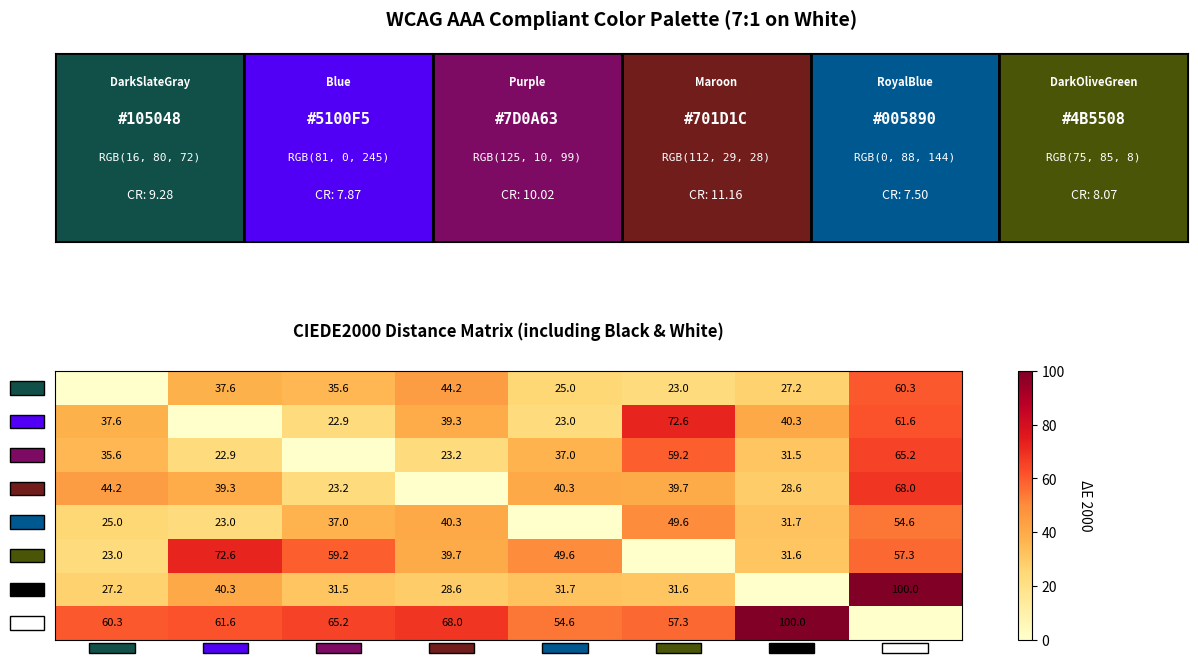

Python code for this plot:
#!/usr/bin/env python3
"""
Generate WCAG-compliant color palettes with maximal CIEDE2000 distance.
"""

import numpy as np
import matplotlib.pyplot as plt
from matplotlib.patches import Rectangle
from scipy.optimize import differential_evolution
import itertools


def rgb_to_xyz(rgb):
    """Convert RGB (0-255) to XYZ color space."""
    rgb_normalized = rgb / 255.0
    
    def adjust(channel):
        if channel <= 0.04045:
            return channel / 12.92
        else:
            return ((channel + 0.055) / 1.055) ** 2.4
    
    r, g, b = [adjust(c) for c in rgb_normalized]
    
    # RGB to XYZ conversion matrix (sRGB D65)
    x = r * 0.4124564 + g * 0.3575761 + b * 0.1804375
    y = r * 0.2126729 + g * 0.7151522 + b * 0.0721750
    z = r * 0.0193339 + g * 0.1191920 + b * 0.9503041
    
    return np.array([x * 100, y * 100, z * 100])


def xyz_to_lab(xyz):
    """Convert XYZ to LAB color space."""
    # D65 reference white
    ref_x, ref_y, ref_z = 95.047, 100.000, 108.883
    
    x = xyz[0] / ref_x
    y = xyz[1] / ref_y
    z = xyz[2] / ref_z
    
    def f(t):
        delta = 6/29
        if t > delta**3:
            return t**(1/3)
        else:
            return t / (3 * delta**2) + 4/29
    
    fx = f(x)
    fy = f(y)
    fz = f(z)
    
    L = 116 * fy - 16
    a = 500 * (fx - fy)
    b = 200 * (fy - fz)
    
    return np.array([L, a, b])


def rgb_to_lab(rgb):
    """Convert RGB (0-255) to LAB color space."""
    xyz = rgb_to_xyz(rgb)
    return xyz_to_lab(xyz)


def delta_e_cie2000(lab1, lab2):
    """Calculate CIEDE2000 color difference."""
    L1, a1, b1 = lab1
    L2, a2, b2 = lab2
    
    # Calculate C and h
    C1 = np.sqrt(a1**2 + b1**2)
    C2 = np.sqrt(a2**2 + b2**2)
    
    C_bar = (C1 + C2) / 2
    
    G = 0.5 * (1 - np.sqrt(C_bar**7 / (C_bar**7 + 25**7)))
    
    a1_prime = a1 * (1 + G)
    a2_prime = a2 * (1 + G)
    
    C1_prime = np.sqrt(a1_prime**2 + b1**2)
    C2_prime = np.sqrt(a2_prime**2 + b2**2)
    
    h1_prime = np.arctan2(b1, a1_prime) % (2 * np.pi)
    h2_prime = np.arctan2(b2, a2_prime) % (2 * np.pi)
    
    # Calculate differences
    delta_L_prime = L2 - L1
    delta_C_prime = C2_prime - C1_prime
    
    if C1_prime * C2_prime == 0:
        delta_h_prime = 0
    else:
        delta_h = h2_prime - h1_prime
        if abs(delta_h) <= np.pi:
            delta_h_prime = delta_h
        elif delta_h > np.pi:
            delta_h_prime = delta_h - 2 * np.pi
        else:
            delta_h_prime = delta_h + 2 * np.pi
    
    delta_H_prime = 2 * np.sqrt(C1_prime * C2_prime) * np.sin(delta_h_prime / 2)
    
    # Calculate mean values
    L_bar_prime = (L1 + L2) / 2
    C_bar_prime = (C1_prime + C2_prime) / 2
    
    if C1_prime * C2_prime == 0:
        h_bar_prime = h1_prime + h2_prime
    else:
        h_sum = h1_prime + h2_prime
        h_diff = abs(h1_prime - h2_prime)
        if h_diff <= np.pi:
            h_bar_prime = h_sum / 2
        elif h_sum < 2 * np.pi:
            h_bar_prime = (h_sum + 2 * np.pi) / 2
        else:
            h_bar_prime = (h_sum - 2 * np.pi) / 2
    
    T = (1 - 0.17 * np.cos(h_bar_prime - np.pi/6) +
         0.24 * np.cos(2 * h_bar_prime) +
         0.32 * np.cos(3 * h_bar_prime + np.pi/30) -
         0.20 * np.cos(4 * h_bar_prime - 63*np.pi/180))
    
    delta_theta = (30 * np.pi / 180) * np.exp(-((h_bar_prime - 275*np.pi/180) / (25*np.pi/180))**2)
    
    R_C = 2 * np.sqrt(C_bar_prime**7 / (C_bar_prime**7 + 25**7))
    
    S_L = 1 + (0.015 * (L_bar_prime - 50)**2) / np.sqrt(20 + (L_bar_prime - 50)**2)
    S_C = 1 + 0.045 * C_bar_prime
    S_H = 1 + 0.015 * C_bar_prime * T
    
    R_T = -np.sin(2 * delta_theta) * R_C
    
    # Calculate final delta E
    delta_E = np.sqrt(
        (delta_L_prime / S_L)**2 +
        (delta_C_prime / S_C)**2 +
        (delta_H_prime / S_H)**2 +
        R_T * (delta_C_prime / S_C) * (delta_H_prime / S_H)
    )
    
    return delta_E


def calculate_luminance(rgb):
    """Calculate relative luminance for contrast ratio."""
    rgb_normalized = rgb / 255.0
    
    def adjust(channel):
        if channel <= 0.03928:
            return channel / 12.92
        else:
            return ((channel + 0.055) / 1.055) ** 2.4
    
    r, g, b = [adjust(c) for c in rgb_normalized]
    return 0.2126 * r + 0.7152 * g + 0.0722 * b


def contrast_ratio(rgb1, rgb2):
    """Calculate contrast ratio between two RGB colors."""
    l1 = calculate_luminance(rgb1)
    l2 = calculate_luminance(rgb2)
    lighter = max(l1, l2)
    darker = min(l1, l2)
    return (lighter + 0.05) / (darker + 0.05)


def meets_wcag_aa_large(rgb, background=np.array([255, 255, 255])):
    """Check if color meets WCAG AAA (7:1) against background."""
    ratio = contrast_ratio(rgb, background)
    return ratio >= 7.0


def generate_candidate_colors(n_samples=1000):
    """Generate candidate colors that meet WCAG contrast requirements."""
    candidates = []
    white_bg = np.array([255, 255, 255])
    
    # Sample from RGB space and filter by contrast
    for _ in range(n_samples):
        rgb = np.random.randint(0, 256, 3)
        if meets_wcag_aa_large(rgb, white_bg):
            candidates.append(rgb)
    
    return np.array(candidates)


# HTML/CSS color names with their RGB values
HTML_COLORS = {
    'AliceBlue': (240, 248, 255), 'AntiqueWhite': (250, 235, 215), 'Aqua': (0, 255, 255),
    'Aquamarine': (127, 255, 212), 'Azure': (240, 255, 255), 'Beige': (245, 245, 220),
    'Bisque': (255, 228, 196), 'Black': (0, 0, 0), 'BlanchedAlmond': (255, 235, 205),
    'Blue': (0, 0, 255), 'BlueViolet': (138, 43, 226), 'Brown': (165, 42, 42),
    'BurlyWood': (222, 184, 135), 'CadetBlue': (95, 158, 160), 'Chartreuse': (127, 255, 0),
    'Chocolate': (210, 105, 30), 'Coral': (255, 127, 80), 'CornflowerBlue': (100, 149, 237),
    'Cornsilk': (255, 248, 220), 'Crimson': (220, 20, 60), 'Cyan': (0, 255, 255),
    'DarkBlue': (0, 0, 139), 'DarkCyan': (0, 139, 139), 'DarkGoldenRod': (184, 134, 11),
    'DarkGray': (169, 169, 169), 'DarkGreen': (0, 100, 0), 'DarkKhaki': (189, 183, 107),
    'DarkMagenta': (139, 0, 139), 'DarkOliveGreen': (85, 107, 47), 'DarkOrange': (255, 140, 0),
    'DarkOrchid': (153, 50, 204), 'DarkRed': (139, 0, 0), 'DarkSalmon': (233, 150, 122),
    'DarkSeaGreen': (143, 188, 143), 'DarkSlateBlue': (72, 61, 139), 'DarkSlateGray': (47, 79, 79),
    'DarkTurquoise': (0, 206, 209), 'DarkViolet': (148, 0, 211), 'DeepPink': (255, 20, 147),
    'DeepSkyBlue': (0, 191, 255), 'DimGray': (105, 105, 105), 'DodgerBlue': (30, 144, 255),
    'FireBrick': (178, 34, 34), 'FloralWhite': (255, 250, 240), 'ForestGreen': (34, 139, 34),
    'Fuchsia': (255, 0, 255), 'Gainsboro': (220, 220, 220), 'GhostWhite': (248, 248, 255),
    'Gold': (255, 215, 0), 'GoldenRod': (218, 165, 32), 'Gray': (128, 128, 128),
    'Green': (0, 128, 0), 'GreenYellow': (173, 255, 47), 'HoneyDew': (240, 255, 240),
    'HotPink': (255, 105, 180), 'IndianRed': (205, 92, 92), 'Indigo': (75, 0, 130),
    'Ivory': (255, 255, 240), 'Khaki': (240, 230, 140), 'Lavender': (230, 230, 250),
    'LavenderBlush': (255, 240, 245), 'LawnGreen': (124, 252, 0), 'LemonChiffon': (255, 250, 205),
    'LightBlue': (173, 216, 230), 'LightCoral': (240, 128, 128), 'LightCyan': (224, 255, 255),
    'LightGoldenRodYellow': (250, 250, 210), 'LightGray': (211, 211, 211), 'LightGreen': (144, 238, 144),
    'LightPink': (255, 182, 193), 'LightSalmon': (255, 160, 122), 'LightSeaGreen': (32, 178, 170),
    'LightSkyBlue': (135, 206, 250), 'LightSlateGray': (119, 136, 153), 'LightSteelBlue': (176, 196, 222),
    'LightYellow': (255, 255, 224), 'Lime': (0, 255, 0), 'LimeGreen': (50, 205, 50),
    'Linen': (250, 240, 230), 'Magenta': (255, 0, 255), 'Maroon': (128, 0, 0),
    'MediumAquaMarine': (102, 205, 170), 'MediumBlue': (0, 0, 205), 'MediumOrchid': (186, 85, 211),
    'MediumPurple': (147, 112, 219), 'MediumSeaGreen': (60, 179, 113), 'MediumSlateBlue': (123, 104, 238),
    'MediumSpringGreen': (0, 250, 154), 'MediumTurquoise': (72, 209, 204), 'MediumVioletRed': (199, 21, 133),
    'MidnightBlue': (25, 25, 112), 'MintCream': (245, 255, 250), 'MistyRose': (255, 228, 225),
    'Moccasin': (255, 228, 181), 'NavajoWhite': (255, 222, 173), 'Navy': (0, 0, 128),
    'OldLace': (253, 245, 230), 'Olive': (128, 128, 0), 'OliveDrab': (107, 142, 35),
    'Orange': (255, 165, 0), 'OrangeRed': (255, 69, 0), 'Orchid': (218, 112, 214),
    'PaleGoldenRod': (238, 232, 170), 'PaleGreen': (152, 251, 152), 'PaleTurquoise': (175, 238, 238),
    'PaleVioletRed': (219, 112, 147), 'PapayaWhip': (255, 239, 213), 'PeachPuff': (255, 218, 185),
    'Peru': (205, 133, 63), 'Pink': (255, 192, 203), 'Plum': (221, 160, 221),
    'PowderBlue': (176, 224, 230), 'Purple': (128, 0, 128), 'RebeccaPurple': (102, 51, 153),
    'Red': (255, 0, 0), 'RosyBrown': (188, 143, 143), 'RoyalBlue': (65, 105, 225),
    'SaddleBrown': (139, 69, 19), 'Salmon': (250, 128, 114), 'SandyBrown': (244, 164, 96),
    'SeaGreen': (46, 139, 87), 'SeaShell': (255, 245, 238), 'Sienna': (160, 82, 45),
    'Silver': (192, 192, 192), 'SkyBlue': (135, 206, 235), 'SlateBlue': (106, 90, 205),
    'SlateGray': (112, 128, 144), 'Snow': (255, 250, 250), 'SpringGreen': (0, 255, 127),
    'SteelBlue': (70, 130, 180), 'Tan': (210, 180, 140), 'Teal': (0, 128, 128),
    'Thistle': (216, 191, 216), 'Tomato': (255, 99, 71), 'Turquoise': (64, 224, 208),
    'Violet': (238, 130, 238), 'Wheat': (245, 222, 179), 'White': (255, 255, 255),
    'WhiteSmoke': (245, 245, 245), 'Yellow': (255, 255, 0), 'YellowGreen': (154, 205, 50)
}


def get_color_name(rgb):
    """Find the nearest HTML/CSS color name using CIEDE2000 distance."""
    target_lab = rgb_to_lab(rgb)
    
    min_distance = float('inf')
    nearest_name = None
    
    for name, html_rgb in HTML_COLORS.items():
        html_rgb_array = np.array(html_rgb)
        html_lab = rgb_to_lab(html_rgb_array)
        distance = delta_e_cie2000(target_lab, html_lab)
        
        if distance < min_distance:
            min_distance = distance
            nearest_name = name
    
    return nearest_name


def calculate_min_pairwise_distance(colors):
    """Calculate minimum pairwise CIEDE2000 distance."""
    if len(colors) < 2:
        return float('inf')
    
    lab_colors = [rgb_to_lab(color) for color in colors]
    min_dist = float('inf')
    
    for i, j in itertools.combinations(range(len(colors)), 2):
        dist = delta_e_cie2000(lab_colors[i], lab_colors[j])
        min_dist = min(min_dist, dist)
    
    return min_dist


def objective_function(flat_colors, n_colors):
    """Objective to maximize: minimum pairwise distance (negated for minimization)."""
    colors = flat_colors.reshape(n_colors, 3)
    
    # Check WCAG compliance
    white_bg = np.array([255, 255, 255])
    for color in colors:
        if not meets_wcag_aa_large(color, white_bg):
            return 1e6  # Large penalty for non-compliant colors
    
    # Calculate minimum pairwise distance between colors
    min_pairwise_dist = calculate_min_pairwise_distance(colors)
    
    # Calculate minimum distance from black
    black = np.array([0, 0, 0])
    black_lab = rgb_to_lab(black)
    min_black_dist = float('inf')
    for color in colors:
        color_lab = rgb_to_lab(color)
        dist = delta_e_cie2000(color_lab, black_lab)
        min_black_dist = min(min_black_dist, dist)
    
    # Combine objectives: prioritize pairwise distance, but also consider black distance
    # Weight pairwise distance more heavily
    combined_score = 0.8 * min_pairwise_dist + 0.2 * min_black_dist
    
    return -combined_score  # Negative because we minimize


def generate_optimal_palette(n_colors=6, n_iterations=100):
    """Generate color palette with maximal CIEDE2000 distance."""
    print(f"Generating {n_colors} WCAG-compliant colors with maximal CIEDE2000 distance...")
    print("This may take a minute...\n")
    
    # Initial guess: sample candidate colors
    candidates = generate_candidate_colors(n_samples=5000)
    
    if len(candidates) < n_colors:
        raise ValueError("Not enough WCAG-compliant colors found!")
    
    # Use diverse starting points
    indices = np.linspace(0, len(candidates) - 1, n_colors, dtype=int)
    initial_colors = candidates[indices]
    
    # Define bounds for RGB values
    bounds = [(0, 255)] * (n_colors * 3)
    
    # Run optimization
    result = differential_evolution(
        lambda x: objective_function(x, n_colors),
        bounds,
        maxiter=n_iterations,
        seed=42,
        workers=1,
        x0=initial_colors.flatten(),
        atol=0.01,
        tol=0.01
    )
    
    # Extract optimized colors
    colors = result.x.reshape(n_colors, 3).astype(int)
    colors = np.clip(colors, 0, 255)
    
    return colors


def visualize_palette(colors):
    """Visualize the color palette with information."""
    n_colors = len(colors)
    white_bg = np.array([255, 255, 255])
    
    # Create figure
    fig, axes = plt.subplots(2, 1, figsize=(12, 8), 
                            gridspec_kw={'height_ratios': [2, 1]})
    
    # Top plot: Color swatches
    ax1 = axes[0]
    ax1.set_xlim(0, n_colors)
    ax1.set_ylim(0, 1)
    ax1.set_aspect('equal')
    
    for i, color in enumerate(colors):
        rect = Rectangle((i, 0), 1, 1, facecolor=color/255.0, edgecolor='black', linewidth=2)
        ax1.add_patch(rect)
        
        # Add text information
        rgb_text = f"RGB({color[0]}, {color[1]}, {color[2]})"
        hex_text = f"#{color[0]:02X}{color[1]:02X}{color[2]:02X}"
        contrast = contrast_ratio(color, white_bg)
        color_name = get_color_name(color)
        
        # Use white or black text depending on color darkness
        text_color = 'white' if calculate_luminance(color) < 0.5 else 'black'
        
        ax1.text(i + 0.5, 0.85, color_name, ha='center', va='center', 
                fontsize=8, fontweight='bold', color=text_color, style='italic')
        ax1.text(i + 0.5, 0.65, hex_text, ha='center', va='center', 
                fontsize=11, fontweight='bold', color=text_color, family='monospace')
        ax1.text(i + 0.5, 0.45, rgb_text, ha='center', va='center', 
                fontsize=8, color=text_color, family='monospace')
        ax1.text(i + 0.5, 0.25, f"CR: {contrast:.2f}", ha='center', va='center', 
                fontsize=9, color=text_color)
    
    ax1.set_xticks([])
    ax1.set_yticks([])
    ax1.set_title("WCAG AAA Compliant Color Palette (7:1 on White)", 
                 fontsize=14, fontweight='bold', pad=20)
    
    # Bottom plot: Distance matrix including black and white
    ax2 = axes[1]
    
    # Add black and white to the color list
    black = np.array([0, 0, 0])
    white = np.array([255, 255, 255])
    extended_colors = np.vstack([colors, [black], [white]])
    n_extended = len(extended_colors)
    
    lab_colors_extended = [rgb_to_lab(color) for color in extended_colors]
    
    distance_matrix = np.zeros((n_extended, n_extended))
    for i in range(n_extended):
        for j in range(n_extended):
            if i != j:
                distance_matrix[i, j] = delta_e_cie2000(lab_colors_extended[i], lab_colors_extended[j])
    
    im = ax2.imshow(distance_matrix, cmap='YlOrRd', aspect='auto')
    
    # Create color patches for axis labels instead of text
    ax2.set_xticks(range(n_extended))
    ax2.set_yticks(range(n_extended))
    ax2.set_xticklabels([])
    ax2.set_yticklabels([])
    ax2.tick_params(length=0)
    
    # Draw color patches on the axes
    patch_size = 0.4
    for i in range(n_extended):
        # X-axis patches (top)
        color_rgb = extended_colors[i] / 255.0
        x_rect = Rectangle((i - patch_size/2, n_extended - 0.5 + 0.1), 
                           patch_size, 0.3, 
                           facecolor=color_rgb, edgecolor='black', linewidth=1,
                           clip_on=False, transform=ax2.transData)
        ax2.add_patch(x_rect)
        
        # Y-axis patches (left)
        y_rect = Rectangle((-0.5 - 0.4, i - patch_size/2), 
                           0.3, patch_size,
                           facecolor=color_rgb, edgecolor='black', linewidth=1,
                           clip_on=False, transform=ax2.transData)
        ax2.add_patch(y_rect)
    
    ax2.set_title("CIEDE2000 Distance Matrix (including Black & White)", 
                 fontsize=12, fontweight='bold', pad=25)
    
    # Add colorbar
    cbar = plt.colorbar(im, ax=ax2)
    cbar.set_label('ΔE 2000', rotation=270, labelpad=20)
    
    # Add text annotations
    for i in range(n_extended):
        for j in range(n_extended):
            if i != j:
                text = ax2.text(j, i, f'{distance_matrix[i, j]:.1f}',
                              ha="center", va="center", color="black", fontsize=8)
    
    plt.tight_layout()
    
    # Print statistics
    print("\n" + "="*70)
    print("COLOR PALETTE STATISTICS")
    print("="*70)
    
    black = np.array([0, 0, 0])
    black_lab = rgb_to_lab(black)
    
    for i, color in enumerate(colors, 1):
        hex_code = f"#{color[0]:02X}{color[1]:02X}{color[2]:02X}"
        rgb = f"RGB({color[0]:3d}, {color[1]:3d}, {color[2]:3d})"
        contrast = contrast_ratio(color, white_bg)
        color_name = get_color_name(color)
        
        # Calculate distance from black
        color_lab = rgb_to_lab(color)
        black_dist = delta_e_cie2000(color_lab, black_lab)
        
        print(f"Color {i}: {color_name}")
        print(f"  {hex_code} | {rgb}")
        print(f"  Contrast (white): {contrast:.2f}:1 | ΔE from black: {black_dist:.2f}")
    
    print("\n" + "-"*60)
    print("PAIRWISE CIEDE2000 DISTANCES:")
    print("-"*60)
    
    distances = []
    for i in range(n_colors):
        for j in range(i+1, n_colors):
            dist = distance_matrix[i, j]
            distances.append(dist)
            print(f"  C{i+1} ↔ C{j+1}: {dist:.2f}")
    
    # Calculate distances from black
    black_distances = []
    for i, color in enumerate(colors, 1):
        color_lab = rgb_to_lab(color)
        black_dist = delta_e_cie2000(color_lab, black_lab)
        black_distances.append(black_dist)
    
    print("\n" + "-"*70)
    print("SUMMARY STATISTICS:")
    print("-"*70)
    print("Pairwise distances:")
    print(f"  Minimum: {min(distances):.2f}")
    print(f"  Maximum: {max(distances):.2f}")
    print(f"  Average: {np.mean(distances):.2f}")
    print("\nDistances from black (#000000):")
    print(f"  Minimum: {min(black_distances):.2f}")
    print(f"  Maximum: {max(black_distances):.2f}")
    print(f"  Average: {np.mean(black_distances):.2f}")
    print("="*70)
    
    plt.savefig('/tmp/color_palette.png', dpi=150, bbox_inches='tight')
    print(f"\nVisualization saved to: /tmp/color_palette.png")
    plt.show()


def main():
    """Main function."""
    N_COLORS = 6
    
    # Generate optimal palette
    colors = generate_optimal_palette(n_colors=N_COLORS, n_iterations=100)
    
    # Visualize
    visualize_palette(colors)


if __name__ == "__main__":
    main()
# Test comment
